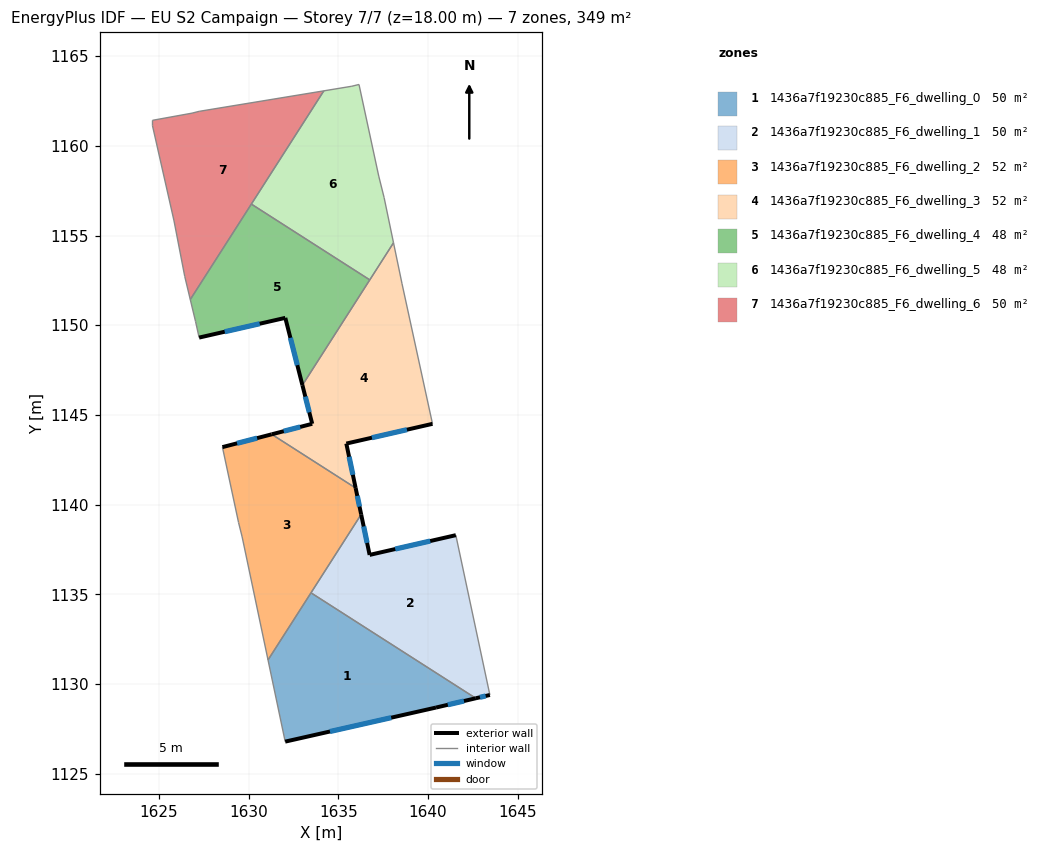
=== STOREY PLAN SPEC (per zone: floor XY polygon, exterior-wall plan segments, windows/doors) ===
zone 1: 1436a7f19230c885_F6_dwelling_0  (49.6 m²)
  floor: (1642.66, 1129.21) (1640.44, 1128.69) (1632.03, 1126.79) (1631.08, 1131.34) (1633.47, 1135.09)
  exterior wall: (1640.44, 1128.69) – (1642.66, 1129.21)  [2.3 m]
    window: (1641.10, 1128.85) – (1642.00, 1129.06)  [1.1 m²]
  exterior wall: (1632.04, 1126.79) – (1640.44, 1128.69)  [8.6 m]
    window: (1634.53, 1127.36) – (1637.95, 1128.13)  [4.3 m²]
  interior walls: 3
zone 2: 1436a7f19230c885_F6_dwelling_1  (49.6 m²)
  floor: (1641.54, 1138.30) (1643.44, 1129.39) (1642.66, 1129.21) (1633.47, 1135.09) (1636.27, 1139.46) (1636.74, 1137.20)
  exterior wall: (1636.74, 1137.20) – (1636.27, 1139.46)  [2.3 m]
    window: (1636.60, 1137.87) – (1636.41, 1138.79)  [1.1 m²]
  exterior wall: (1641.55, 1138.30) – (1636.74, 1137.20)  [4.9 m]
    window: (1640.12, 1137.97) – (1638.17, 1137.53)  [2.4 m²]
  exterior wall: (1642.66, 1129.21) – (1643.44, 1129.39)  [0.8 m]
    window: (1642.89, 1129.26) – (1643.21, 1129.34)  [0.4 m²]
  interior walls: 3
zone 3: 1436a7f19230c885_F6_dwelling_2  (51.9 m²)
  floor: (1635.96, 1140.93) (1636.27, 1139.46) (1631.08, 1131.34) (1629.64, 1138.20) (1629.44, 1139.00) (1628.54, 1143.21) (1631.28, 1143.92)
  exterior wall: (1636.27, 1139.46) – (1635.96, 1140.93)  [1.5 m]
    window: (1636.18, 1139.89) – (1636.05, 1140.49)  [0.7 m²]
  exterior wall: (1631.29, 1143.92) – (1628.54, 1143.21)  [2.8 m]
    window: (1630.47, 1143.71) – (1629.35, 1143.42)  [1.4 m²]
  interior walls: 6
zone 4: 1436a7f19230c885_F6_dwelling_3  (51.9 m²)
  floor: (1638.07, 1154.59) (1638.55, 1152.31) (1640.24, 1144.50) (1635.44, 1143.40) (1635.96, 1140.93) (1631.28, 1143.92) (1633.54, 1144.51) (1632.99, 1146.66)
  exterior wall: (1635.44, 1143.40) – (1640.24, 1144.50)  [4.9 m]
    window: (1636.87, 1143.73) – (1638.82, 1144.18)  [2.4 m²]
  exterior wall: (1635.96, 1140.93) – (1635.44, 1143.40)  [2.5 m]
    window: (1635.81, 1141.66) – (1635.60, 1142.67)  [1.3 m²]
  exterior wall: (1633.54, 1144.51) – (1631.29, 1143.92)  [2.3 m]
    window: (1632.87, 1144.33) – (1631.95, 1144.09)  [1.2 m²]
  exterior wall: (1632.99, 1146.66) – (1633.54, 1144.51)  [2.2 m]
    window: (1633.16, 1146.02) – (1633.38, 1145.15)  [1.1 m²]
  interior walls: 5
zone 5: 1436a7f19230c885_F6_dwelling_4  (47.9 m²)
  floor: (1636.75, 1152.53) (1632.99, 1146.66) (1632.04, 1150.41) (1627.24, 1149.31) (1627.04, 1150.21) (1626.74, 1151.43) (1630.15, 1156.75)
  exterior wall: (1632.04, 1150.41) – (1632.99, 1146.66)  [3.9 m]
    window: (1632.32, 1149.30) – (1632.71, 1147.77)  [1.9 m²]
  exterior wall: (1627.24, 1149.31) – (1632.04, 1150.41)  [4.9 m]
    window: (1628.66, 1149.64) – (1630.61, 1150.08)  [2.4 m²]
  interior walls: 5
zone 6: 1436a7f19230c885_F6_dwelling_5  (47.9 m²)
  floor: (1636.15, 1163.42) (1637.25, 1158.31) (1637.55, 1157.11) (1638.07, 1154.59) (1636.75, 1152.53) (1630.15, 1156.75) (1634.19, 1163.06) (1635.75, 1163.32)
  interior walls: 8
zone 7: 1436a7f19230c885_F6_dwelling_6  (49.8 m²)
  floor: (1634.19, 1163.06) (1626.74, 1151.43) (1626.44, 1152.71) (1625.84, 1155.82) (1624.64, 1161.12) (1624.64, 1161.42) (1626.84, 1161.82) (1627.24, 1161.92)
  interior walls: 9

=== DERIVED (storey summary) ===
Building: EU S2 Campaign
Storey: 7 of 7  (floor level z = 18.00 m)
Storey gross floor area: 348.7 m²
Zones on this storey: 7
  - 1436a7f19230c885_F6_dwelling_0: floor 49.6 m²; exterior wall 10.9 m (32.7 m²); 2 window(s) 5.4 m²; WWR 16.5%
  - 1436a7f19230c885_F6_dwelling_1: floor 49.6 m²; exterior wall 8.0 m (24.1 m²); 3 window(s) 4.0 m²; WWR 16.5%
  - 1436a7f19230c885_F6_dwelling_2: floor 51.9 m²; exterior wall 4.3 m (13.0 m²); 2 window(s) 2.1 m²; WWR 16.5%
  - 1436a7f19230c885_F6_dwelling_3: floor 51.9 m²; exterior wall 12.0 m (36.0 m²); 4 window(s) 5.9 m²; WWR 16.5%
  - 1436a7f19230c885_F6_dwelling_4: floor 47.9 m²; exterior wall 8.8 m (26.4 m²); 2 window(s) 4.4 m²; WWR 16.5%
  - 1436a7f19230c885_F6_dwelling_5: floor 47.9 m²
  - 1436a7f19230c885_F6_dwelling_6: floor 49.8 m²
Zone adjacency (shared interzone walls):
  - 1436a7f19230c885_F6_dwelling_0 ↔ 1436a7f19230c885_F6_dwelling_1
  - 1436a7f19230c885_F6_dwelling_0 ↔ 1436a7f19230c885_F6_dwelling_2
  - 1436a7f19230c885_F6_dwelling_1 ↔ 1436a7f19230c885_F6_dwelling_2
  - 1436a7f19230c885_F6_dwelling_2 ↔ 1436a7f19230c885_F6_dwelling_3
  - 1436a7f19230c885_F6_dwelling_3 ↔ 1436a7f19230c885_F6_dwelling_4
  - 1436a7f19230c885_F6_dwelling_3 ↔ 1436a7f19230c885_F6_dwelling_5
  - 1436a7f19230c885_F6_dwelling_4 ↔ 1436a7f19230c885_F6_dwelling_5
  - 1436a7f19230c885_F6_dwelling_4 ↔ 1436a7f19230c885_F6_dwelling_6
  - 1436a7f19230c885_F6_dwelling_5 ↔ 1436a7f19230c885_F6_dwelling_6